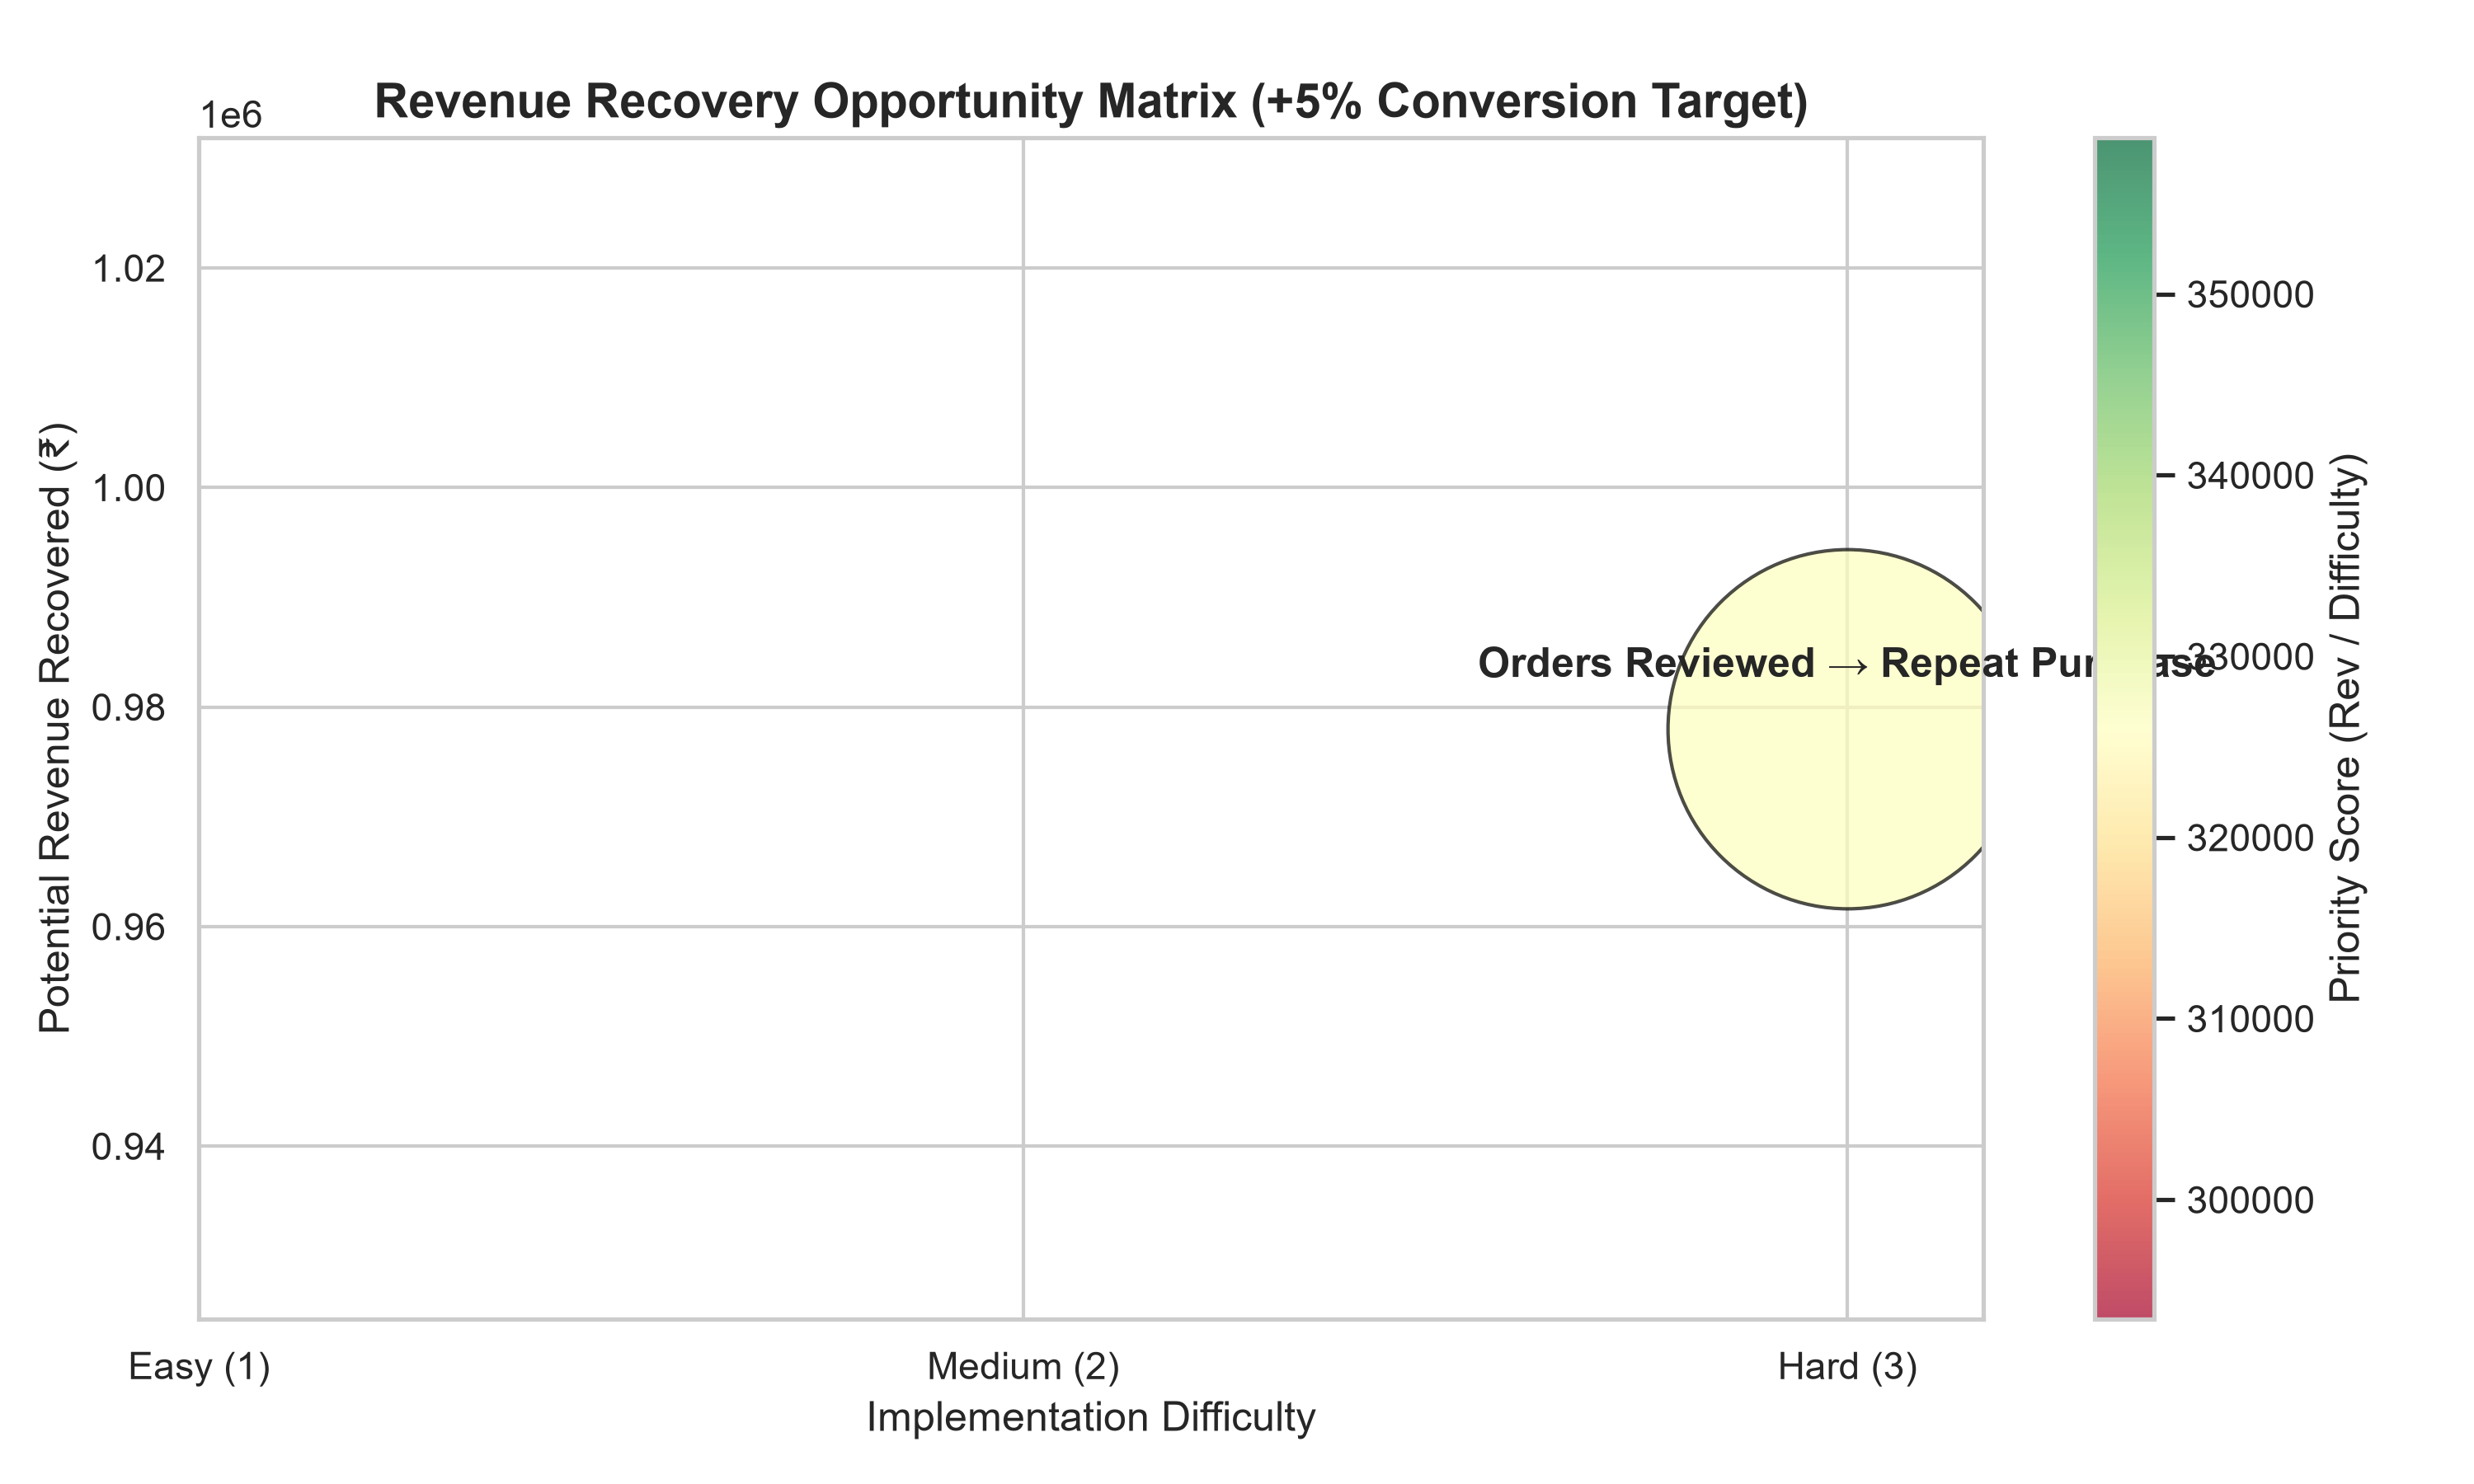

Source data for this figure (header and first rows):
stage_transition, current_conversion_pct, target_conversion_pct, orders_recovered, revenue_recovered, implementation_difficulty, priority_score
Orders Reviewed → Repeat Purchase, 26.01, 31.01, 5467, 978042, 3, 326014
